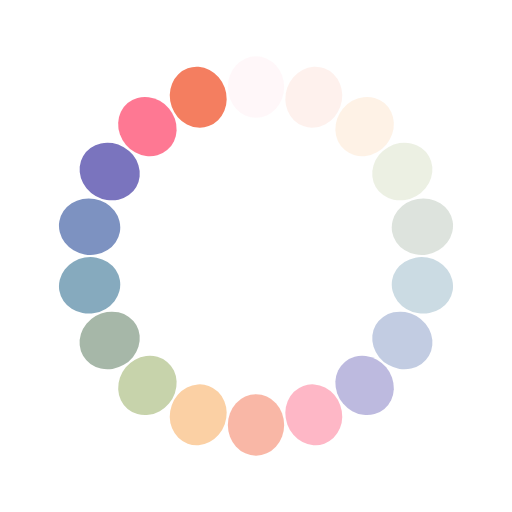
t = 0.00 s
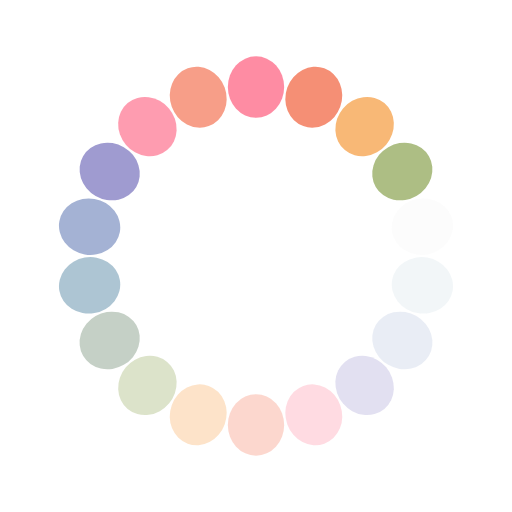
t = 0.26 s
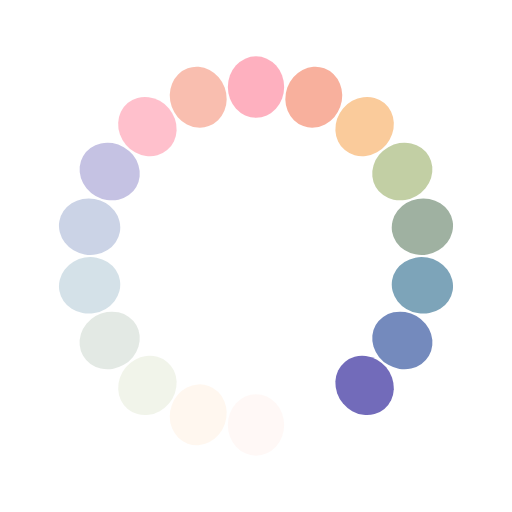
t = 0.51 s
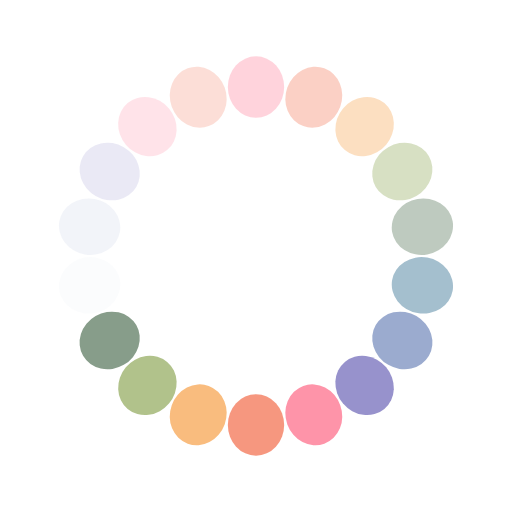
t = 0.77 s

The animated SVG that drew these frames (rendered in a browser with its animation timeline set to each time). Animation: 18 SMIL elements (animate=18); one cycle of 1.02 s, repeats indefinitely.

<?xml version="1.0" encoding="utf-8"?>
<svg xmlns="http://www.w3.org/2000/svg" xmlns:xlink="http://www.w3.org/1999/xlink" style="margin: auto; background: rgb(255, 255, 255); display: block; shape-rendering: auto;" width="204px" height="204px" viewBox="0 0 100 100" preserveAspectRatio="xMidYMid">
<g transform="rotate(0 50 50)">
  <rect x="44.5" y="11" rx="5.5" ry="6" width="11" height="12" fill="#fe718d">
    <animate attributeName="opacity" values="1;0" keyTimes="0;1" dur="1.0204081632653061s" begin="-0.9637188208616779s" repeatCount="indefinite"></animate>
  </rect>
</g><g transform="rotate(20 50 50)">
  <rect x="44.5" y="11" rx="5.5" ry="6" width="11" height="12" fill="#f47e60">
    <animate attributeName="opacity" values="1;0" keyTimes="0;1" dur="1.0204081632653061s" begin="-0.9070294784580498s" repeatCount="indefinite"></animate>
  </rect>
</g><g transform="rotate(40 50 50)">
  <rect x="44.5" y="11" rx="5.5" ry="6" width="11" height="12" fill="#f8b26a">
    <animate attributeName="opacity" values="1;0" keyTimes="0;1" dur="1.0204081632653061s" begin="-0.8503401360544217s" repeatCount="indefinite"></animate>
  </rect>
</g><g transform="rotate(60 50 50)">
  <rect x="44.5" y="11" rx="5.5" ry="6" width="11" height="12" fill="#abbd81">
    <animate attributeName="opacity" values="1;0" keyTimes="0;1" dur="1.0204081632653061s" begin="-0.7936507936507936s" repeatCount="indefinite"></animate>
  </rect>
</g><g transform="rotate(80 50 50)">
  <rect x="44.5" y="11" rx="5.5" ry="6" width="11" height="12" fill="#849b87">
    <animate attributeName="opacity" values="1;0" keyTimes="0;1" dur="1.0204081632653061s" begin="-0.7369614512471655s" repeatCount="indefinite"></animate>
  </rect>
</g><g transform="rotate(100 50 50)">
  <rect x="44.5" y="11" rx="5.5" ry="6" width="11" height="12" fill="#6492ac">
    <animate attributeName="opacity" values="1;0" keyTimes="0;1" dur="1.0204081632653061s" begin="-0.6802721088435374s" repeatCount="indefinite"></animate>
  </rect>
</g><g transform="rotate(120 50 50)">
  <rect x="44.5" y="11" rx="5.5" ry="6" width="11" height="12" fill="#637cb5">
    <animate attributeName="opacity" values="1;0" keyTimes="0;1" dur="1.0204081632653061s" begin="-0.6235827664399093s" repeatCount="indefinite"></animate>
  </rect>
</g><g transform="rotate(140 50 50)">
  <rect x="44.5" y="11" rx="5.5" ry="6" width="11" height="12" fill="#6a63b6">
    <animate attributeName="opacity" values="1;0" keyTimes="0;1" dur="1.0204081632653061s" begin="-0.5668934240362812s" repeatCount="indefinite"></animate>
  </rect>
</g><g transform="rotate(160 50 50)">
  <rect x="44.5" y="11" rx="5.5" ry="6" width="11" height="12" fill="#fe718d">
    <animate attributeName="opacity" values="1;0" keyTimes="0;1" dur="1.0204081632653061s" begin="-0.5102040816326531s" repeatCount="indefinite"></animate>
  </rect>
</g><g transform="rotate(180 50 50)">
  <rect x="44.5" y="11" rx="5.5" ry="6" width="11" height="12" fill="#f47e60">
    <animate attributeName="opacity" values="1;0" keyTimes="0;1" dur="1.0204081632653061s" begin="-0.4535147392290249s" repeatCount="indefinite"></animate>
  </rect>
</g><g transform="rotate(200 50 50)">
  <rect x="44.5" y="11" rx="5.5" ry="6" width="11" height="12" fill="#f8b26a">
    <animate attributeName="opacity" values="1;0" keyTimes="0;1" dur="1.0204081632653061s" begin="-0.3968253968253968s" repeatCount="indefinite"></animate>
  </rect>
</g><g transform="rotate(220 50 50)">
  <rect x="44.5" y="11" rx="5.5" ry="6" width="11" height="12" fill="#abbd81">
    <animate attributeName="opacity" values="1;0" keyTimes="0;1" dur="1.0204081632653061s" begin="-0.3401360544217687s" repeatCount="indefinite"></animate>
  </rect>
</g><g transform="rotate(240 50 50)">
  <rect x="44.5" y="11" rx="5.5" ry="6" width="11" height="12" fill="#849b87">
    <animate attributeName="opacity" values="1;0" keyTimes="0;1" dur="1.0204081632653061s" begin="-0.2834467120181406s" repeatCount="indefinite"></animate>
  </rect>
</g><g transform="rotate(260 50 50)">
  <rect x="44.5" y="11" rx="5.5" ry="6" width="11" height="12" fill="#6492ac">
    <animate attributeName="opacity" values="1;0" keyTimes="0;1" dur="1.0204081632653061s" begin="-0.22675736961451246s" repeatCount="indefinite"></animate>
  </rect>
</g><g transform="rotate(280 50 50)">
  <rect x="44.5" y="11" rx="5.5" ry="6" width="11" height="12" fill="#637cb5">
    <animate attributeName="opacity" values="1;0" keyTimes="0;1" dur="1.0204081632653061s" begin="-0.17006802721088435s" repeatCount="indefinite"></animate>
  </rect>
</g><g transform="rotate(300 50 50)">
  <rect x="44.5" y="11" rx="5.5" ry="6" width="11" height="12" fill="#6a63b6">
    <animate attributeName="opacity" values="1;0" keyTimes="0;1" dur="1.0204081632653061s" begin="-0.11337868480725623s" repeatCount="indefinite"></animate>
  </rect>
</g><g transform="rotate(320 50 50)">
  <rect x="44.5" y="11" rx="5.5" ry="6" width="11" height="12" fill="#fe718d">
    <animate attributeName="opacity" values="1;0" keyTimes="0;1" dur="1.0204081632653061s" begin="-0.056689342403628114s" repeatCount="indefinite"></animate>
  </rect>
</g><g transform="rotate(340 50 50)">
  <rect x="44.5" y="11" rx="5.5" ry="6" width="11" height="12" fill="#f47e60">
    <animate attributeName="opacity" values="1;0" keyTimes="0;1" dur="1.0204081632653061s" begin="0s" repeatCount="indefinite"></animate>
  </rect>
</g>
<!-- [ldio] generated by https://loading.io/ --></svg>
